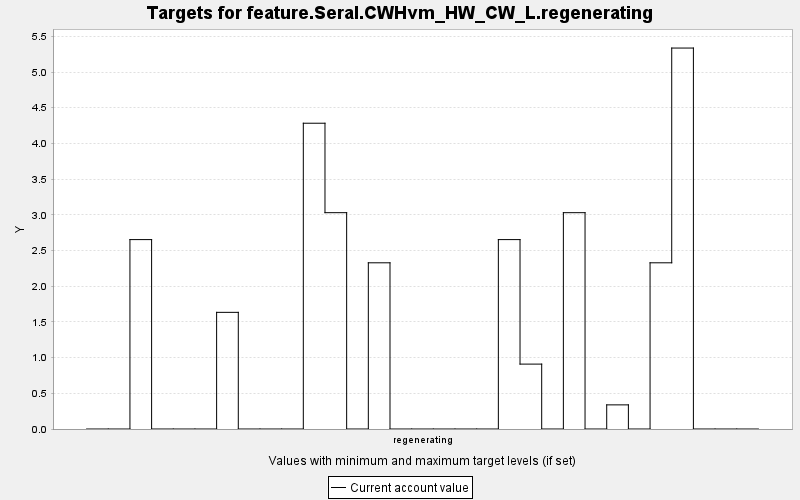

The data file committed next to this chart (first rows):
TARGET, PERIOD, YEAR, PERIODWIDTH, MINIMUM, MAXIMUM, MINWEIGHT, MAXWEIGHT, CURRENT, SUMMARY
feature.Seral.CWHvm_HW_CW_L.regenerating, 0, 0, 10.0, 0.0, 10000, 1.0, 1.0, 0.0, 0.0
feature.Seral.CWHvm_HW_CW_L.regenerating, 1, 10, 10.0, 0.0, 10000, 1.0, 1.0, 0.0, 0.0
feature.Seral.CWHvm_HW_CW_L.regenerating, 2, 20, 10.0, 0.0, 10000, 1.0, 1.0, 2.653, 0.0
feature.Seral.CWHvm_HW_CW_L.regenerating, 3, 30, 10.0, 0.0, 10000, 1.0, 1.0, 0.0, 0.0
feature.Seral.CWHvm_HW_CW_L.regenerating, 4, 40, 10.0, 0.0, 10000, 1.0, 1.0, 0.0, 0.0
feature.Seral.CWHvm_HW_CW_L.regenerating, 5, 50, 10.0, 0.0, 10000, 1.0, 1.0, 0.0, 0.0
feature.Seral.CWHvm_HW_CW_L.regenerating, 6, 60, 10.0, 0.0, 10000, 1.0, 1.0, 1.634, 0.0
feature.Seral.CWHvm_HW_CW_L.regenerating, 7, 70, 10.0, 0.0, 10000, 1.0, 1.0, 0.0, 0.0
feature.Seral.CWHvm_HW_CW_L.regenerating, 8, 80, 10.0, 0.0, 10000, 1.0, 1.0, 0.0, 0.0
feature.Seral.CWHvm_HW_CW_L.regenerating, 9, 90, 10.0, 0.0, 10000, 1.0, 1.0, 0.0, 0.0
feature.Seral.CWHvm_HW_CW_L.regenerating, 10, 100, 10.0, 0.0, 10000, 1.0, 1.0, 4.283, 0.0
feature.Seral.CWHvm_HW_CW_L.regenerating, 11, 110, 10.0, 0.0, 10000, 1.0, 1.0, 3.03, 0.0
feature.Seral.CWHvm_HW_CW_L.regenerating, 12, 120, 10.0, 0.0, 10000, 1.0, 1.0, 0.0, 0.0
feature.Seral.CWHvm_HW_CW_L.regenerating, 13, 130, 10.0, 0.0, 10000, 1.0, 1.0, 2.328, 0.0
feature.Seral.CWHvm_HW_CW_L.regenerating, 14, 140, 10.0, 0.0, 10000, 1.0, 1.0, 0.0, 0.0
feature.Seral.CWHvm_HW_CW_L.regenerating, 15, 150, 10.0, 0.0, 10000, 1.0, 1.0, 0.0, 0.0
feature.Seral.CWHvm_HW_CW_L.regenerating, 16, 160, 10.0, 0.0, 10000, 1.0, 1.0, 0.0, 0.0
feature.Seral.CWHvm_HW_CW_L.regenerating, 17, 170, 10.0, 0.0, 10000, 1.0, 1.0, 0.0, 0.0
feature.Seral.CWHvm_HW_CW_L.regenerating, 18, 180, 10.0, 0.0, 10000, 1.0, 1.0, 0.0, 0.0
feature.Seral.CWHvm_HW_CW_L.regenerating, 19, 190, 10.0, 0.0, 10000, 1.0, 1.0, 2.653, 0.0
feature.Seral.CWHvm_HW_CW_L.regenerating, 20, 200, 10.0, 0.0, 10000, 1.0, 1.0, 0.909, 0.0
feature.Seral.CWHvm_HW_CW_L.regenerating, 21, 210, 10.0, 0.0, 10000, 1.0, 1.0, 0.0, 0.0
feature.Seral.CWHvm_HW_CW_L.regenerating, 22, 220, 10.0, 0.0, 10000, 1.0, 1.0, 3.03, 0.0
feature.Seral.CWHvm_HW_CW_L.regenerating, 23, 230, 10.0, 0.0, 10000, 1.0, 1.0, 0.0, 0.0
feature.Seral.CWHvm_HW_CW_L.regenerating, 24, 240, 10.0, 0.0, 10000, 1.0, 1.0, 0.338, 0.0
feature.Seral.CWHvm_HW_CW_L.regenerating, 25, 250, 10.0, 0.0, 10000, 1.0, 1.0, 0.0, 0.0
feature.Seral.CWHvm_HW_CW_L.regenerating, 26, 260, 10.0, 0.0, 10000, 1.0, 1.0, 2.328, 0.0
feature.Seral.CWHvm_HW_CW_L.regenerating, 27, 270, 10.0, 0.0, 10000, 1.0, 1.0, 5.336, 0.0
feature.Seral.CWHvm_HW_CW_L.regenerating, 28, 280, 10.0, 0.0, 10000, 1.0, 1.0, 0.0, 0.0
feature.Seral.CWHvm_HW_CW_L.regenerating, 29, 290, 10.0, 0.0, 10000, 1.0, 1.0, 0.0, 0.0
feature.Seral.CWHvm_HW_CW_L.regenerating, 30, 300, 10.0, 0.0, 10000, 1.0, 1.0, 0.0, 0.0
